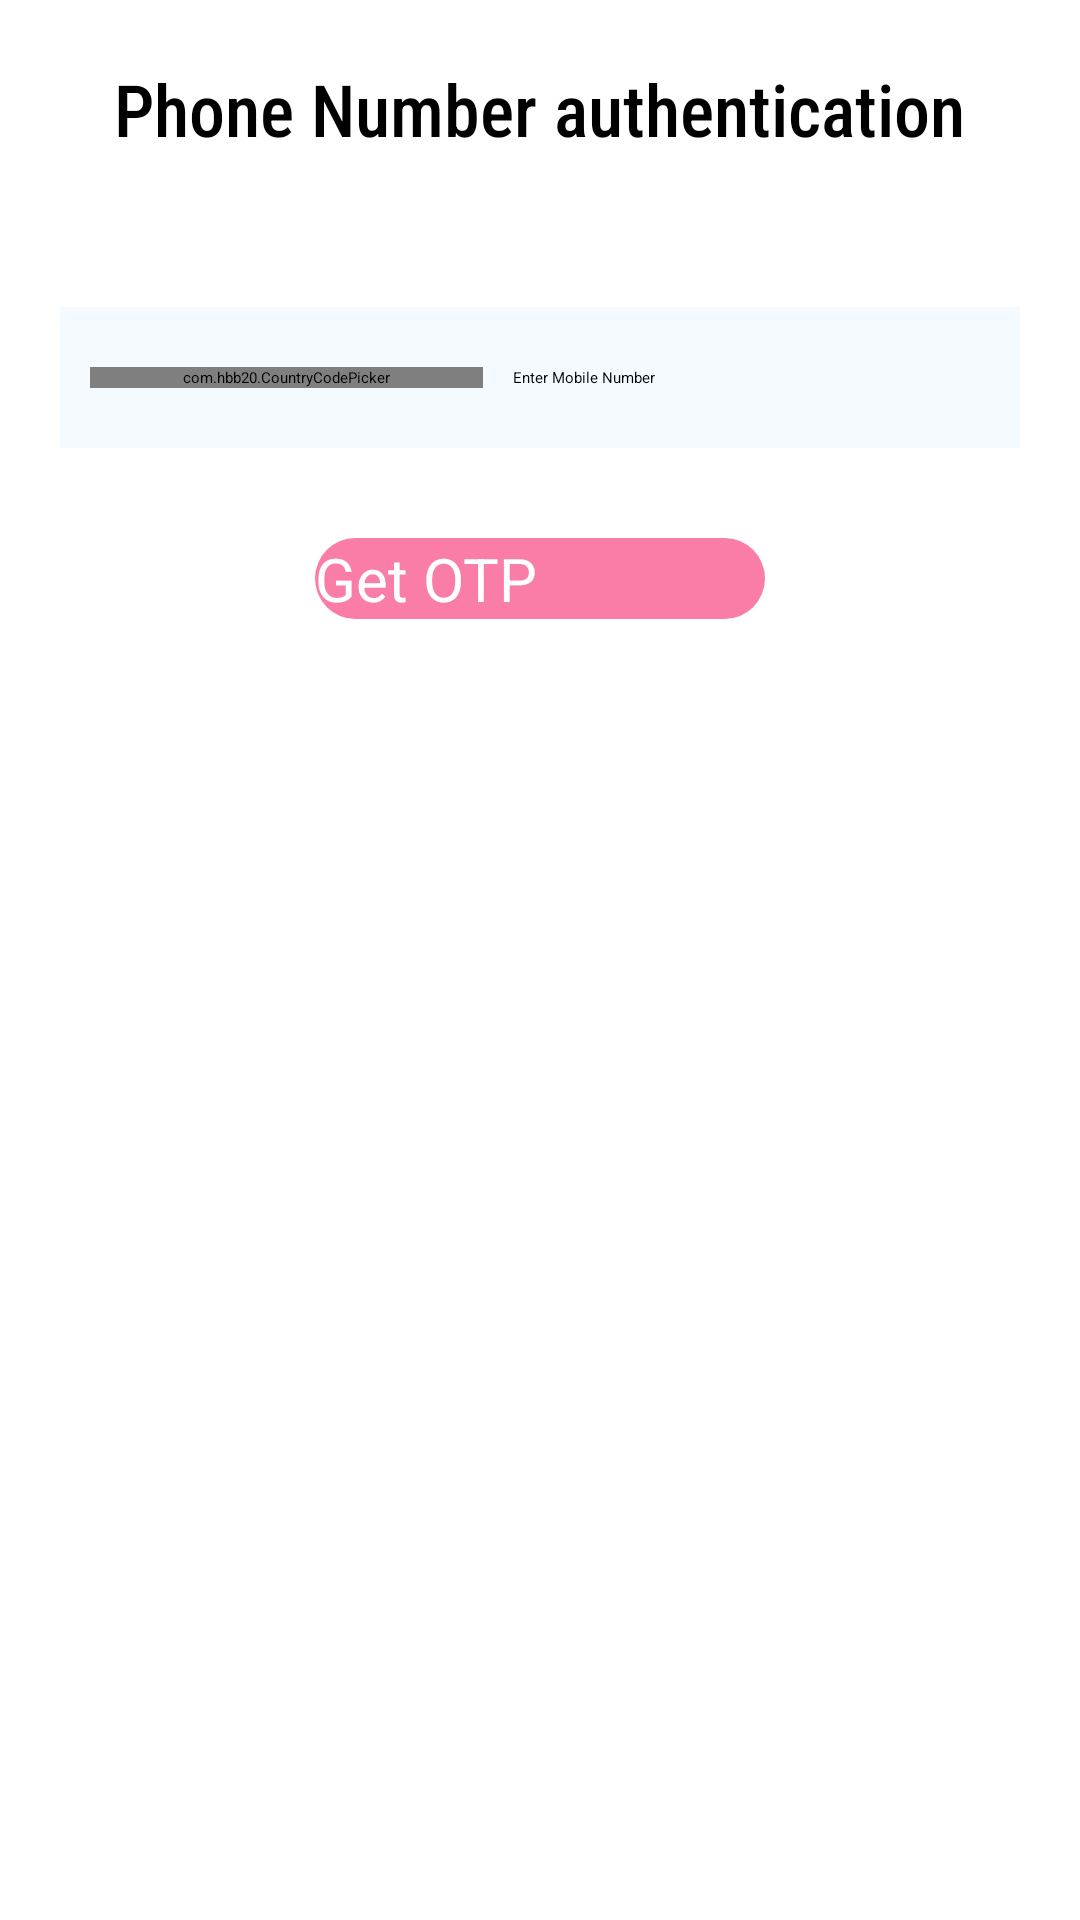

Layout XML and referenced resources for this Android screen:
<!-- AndroidManifest.xml: application theme Theme.FinalProject -->
<!-- res/layout/activity_otplogin.xml -->
<?xml version="1.0" encoding="utf-8"?>
<LinearLayout xmlns:android="http://schemas.android.com/apk/res/android"
    xmlns:tools="http://schemas.android.com/tools"
    android:layout_width="match_parent"
    android:layout_height="match_parent"
    tools:context=".OTPLogin"
    tools:ignore="ExtraText"
    android:padding="20dp"
    android:gravity="center_horizontal"
    android:orientation="vertical"
    tools:visibility="visible">

    <TextView
        android:id="@+id/textView5"
        android:layout_width="wrap_content"
        android:layout_height="wrap_content"
        android:text="Phone Number authentication"
        android:textColor="@color/black"
        android:textSize="24sp"
        android:fontFamily="sans-serif-condensed-medium"
        tools:layout_editor_absoluteY="155dp" />

    <LinearLayout
        android:layout_width="match_parent"
        android:layout_height="wrap_content"
        android:padding="10dp"
        android:background="#f5faff"
        android:elevation="10dp"
        android:layout_marginTop="50dp"
        android:orientation="horizontal">


    <com.hbb20.CountryCodePicker
        android:id="@+id/ccp"
        android:layout_width="131dp"
        android:layout_gravity="center_vertical"
        android:layout_height="wrap_content"
        tools:visibility="visible"/>



    <EditText
        android:id="@+id/editText"
        android:layout_width="wrap_content"
        android:layout_height="wrap_content"
        android:hint="Enter Mobile Number"
        android:padding="10dp"
        android:background="@null"
        android:layout_gravity="center_vertical"
        android:inputType="textPersonName" />
    </LinearLayout>

    <Button
        android:id="@+id/button3"
        android:layout_width="150dp"
        android:background="@drawable/corners"
        android:layout_height="wrap_content"
        android:layout_marginTop="30dp"
        android:textColor="@color/white"
        android:textSize="20dp"
        android:layout_marginBottom="152dp"
        android:text="Get OTP" />
</LinearLayout>
<!-- resources referenced by this layout -->
<resources>
  <color name="black">#000000</color>
  <color name="white">#FFFFFF</color>
  <!-- drawable corners (drawable) -->
  <?xml version="1.0" encoding="utf-8"?>
  <shape xmlns:android="http://schemas.android.com/apk/res/android"
      android:shape="rectangle">
  
      <solid android:color="#fa7da8" />
      <corners android:radius="30dp" />
  
  </shape>
</resources>
